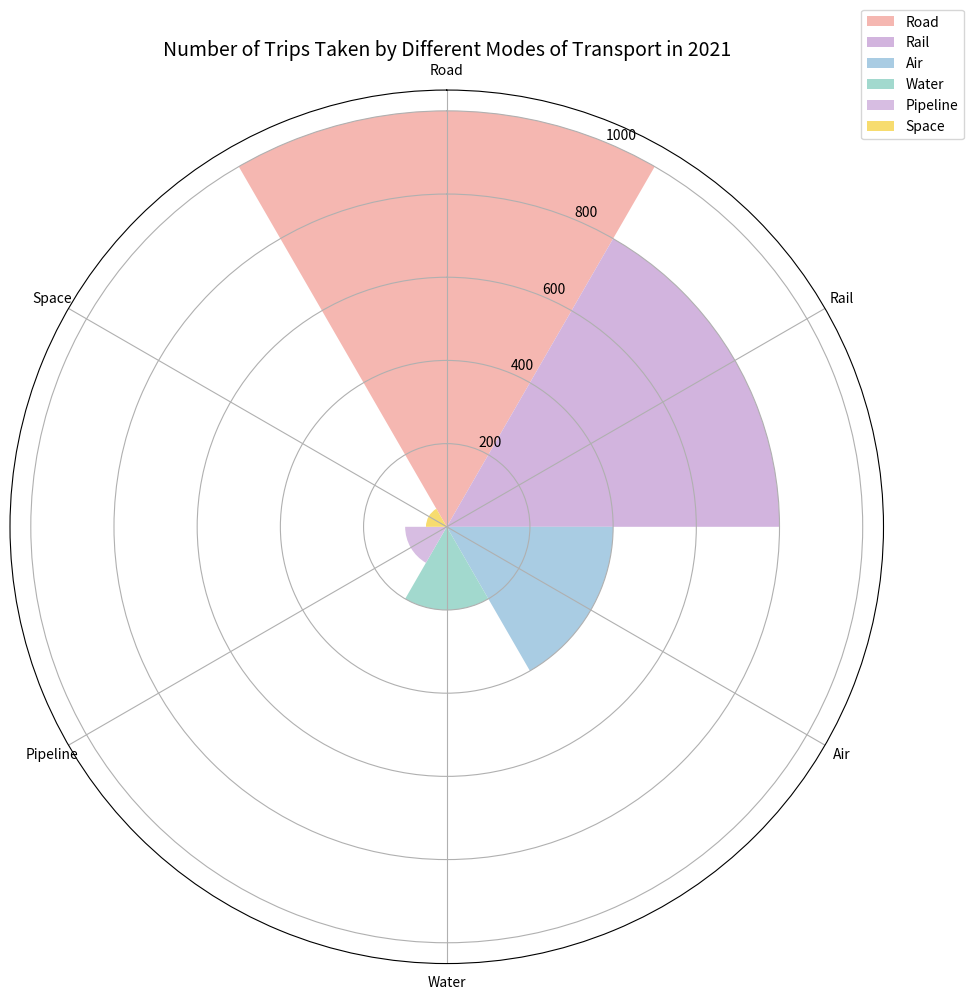

Here is the Python script that generated this plot: (Note: this script raises an exception after producing the figure.)

import matplotlib.pyplot as plt
import numpy as np

# Transform data
data_labels = ['Road', 'Rail', 'Air', 'Water', 'Pipeline', 'Space']
data = np.array([1000, 800, 400, 200, 100, 50])
line_labels = ['Mode of Transport', 'Number of Trips']

# Create figure
fig = plt.figure(figsize=(10,10))
ax = fig.add_subplot(111, projection='polar')

# Set up the axes in polar coordinates
ax.set_theta_direction(-1)
ax.set_theta_zero_location('N')

# Set the number of ticks
num_categories = len(data_labels)
sector_angle = (2 * np.pi) / num_categories
ticks = np.arange(0, 2*np.pi, sector_angle)
ax.set_xticks(ticks)
ax.set_xticklabels(data_labels, fontsize=10, rotation=90)

# Plot the data
colors = ['#f5b7b1', '#d2b4de', '#a9cce3', '#a2d9ce', '#d7bde2', '#f7dc6f']
for i in range(num_categories):
    ax.bar(sector_angle * i, data[i], width=sector_angle, 
           align='center', color=colors[i], label=data_labels[i])

# Add legend
ax.legend(bbox_to_anchor=(1.1, 1.1))

# Set title
plt.title('Number of Trips Taken by Different Modes of Transport in 2021', fontsize=14)

# Tight layout
plt.tight_layout()

# Save figure
plt.savefig('/cpfs01/user/yanxiangchao/code0/gpt_chart/structchart_simulation/simulated_data_corner_cases/rose/png/20231228-032010_79.png')

# Clear the current image state
plt.clf()